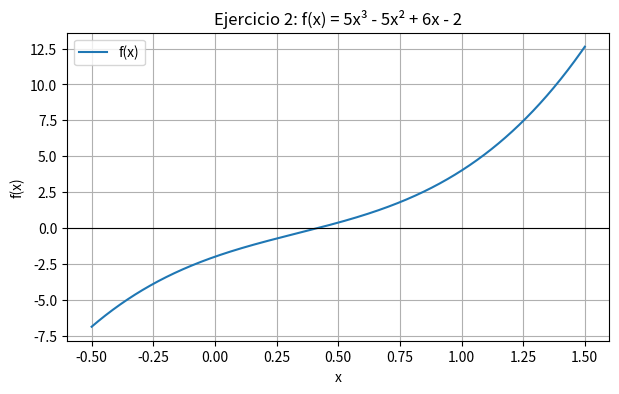

Recreate this plot in Python.
import numpy as np
import matplotlib.pyplot as plt


def biseccion(f, xl, xu, es=None, iteraciones=None, valor_verdadero=None):
    """Método de bisección. Se detiene por número de iteraciones o cuando ea < es."""
    print(f"{'It':>3} {'xl':>10} {'xu':>10} {'xr':>10} {'f(xr)':>11} {'ea %':>9} {'et %':>9}")
    xr_anterior = None
    n = 0
    while True:
        n += 1
        xr = (xl + xu) / 2

        if xr_anterior is None:
            ea = None
        else:
            ea = abs((xr - xr_anterior) / xr) * 100

        et = abs((valor_verdadero - xr) / valor_verdadero) * 100 if valor_verdadero else None

        texto_ea = f"{ea:>9.4f}" if ea is not None else f"{'---':>9}"
        texto_et = f"{et:>9.4f}" if et is not None else f"{'---':>9}"
        print(f"{n:>3} {xl:>10.6f} {xu:>10.6f} {xr:>10.6f} {f(xr):>11.6f} {texto_ea} {texto_et}")

        # se elige el subintervalo donde cambia el signo
        if f(xl) * f(xr) < 0:
            xu = xr
        elif f(xl) * f(xr) > 0:
            xl = xr
        else:
            break  # f(xr) = 0, raíz exacta

        xr_anterior = xr
        if iteraciones is not None and n >= iteraciones:
            break
        if es is not None and ea is not None and ea < es:
            break
    return xr


def graficar(f, a, b, titulo, archivo):
    x = np.linspace(a, b, 1000)
    y = [f(valor) for valor in x]
    plt.figure(figsize=(7, 4))
    plt.plot(x, y, label="f(x)")
    plt.axhline(0, color="black", linewidth=0.8)  # eje x, donde están las raíces
    plt.title(titulo)
    plt.xlabel("x")
    plt.ylabel("f(x)")
    plt.grid(True)
    plt.legend()
    plt.savefig(archivo, dpi=120, bbox_inches="tight")
    plt.show()


# EJERCICIO 2
f2 = lambda x: 5 * x**3 - 5 * x**2 + 6 * x - 2

graficar(f2, -0.5, 1.5, "Ejercicio 2: f(x) = 5x³ - 5x² + 6x - 2", "ej2.png")

print("b) Bisección [0, 1] con es = 10 %")
biseccion(f2, 0, 1, es=10, valor_verdadero=0.418100617)
